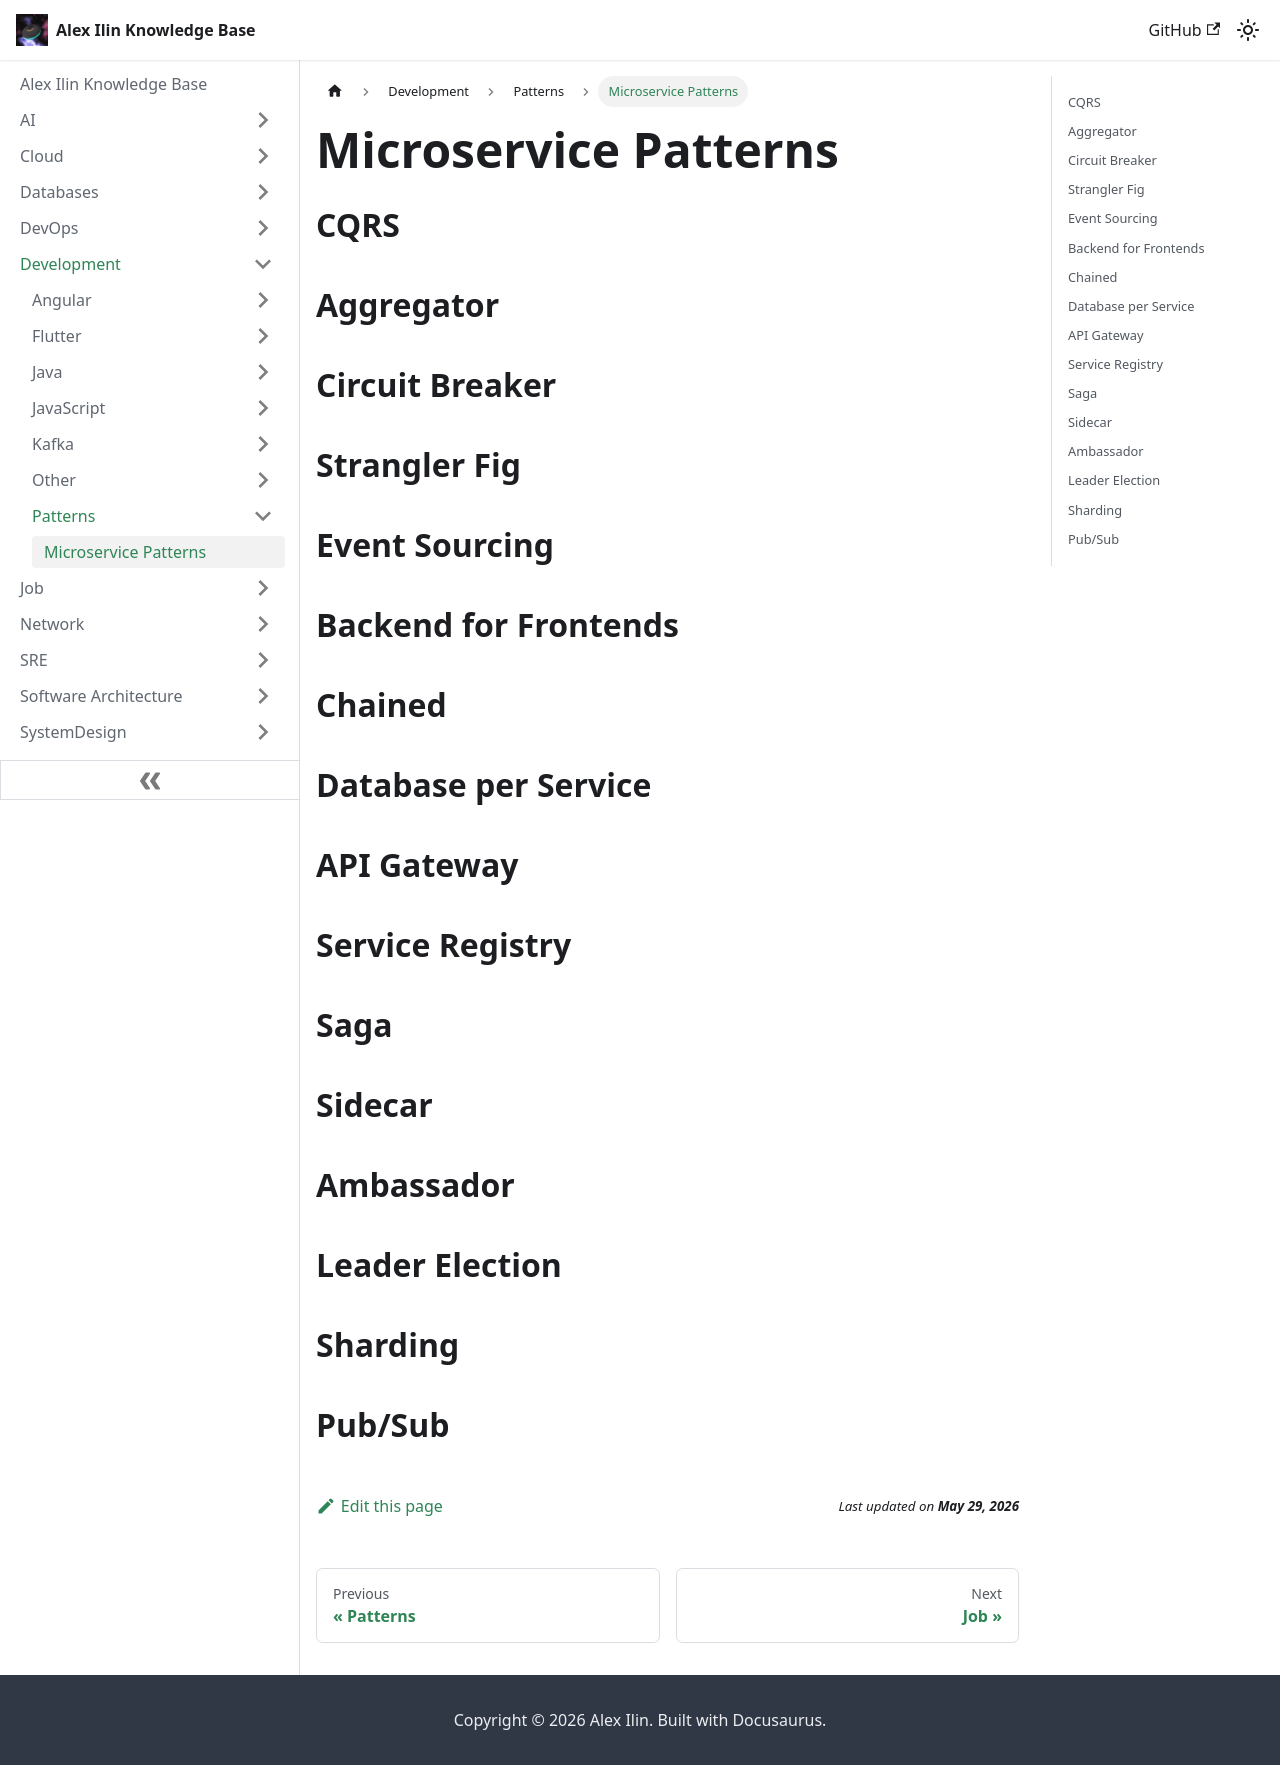

repository: engilyin/kb · page: Development/Patterns/microservices/index.html · generator: docusaurus

# Microservice Patterns

## CQRS

## Aggregator

## Circuit Breaker

## Strangler Fig

## Event Sourcing

## Backend for Frontends

## Chained

## Database per Service

## API Gateway

## Service Registry

## Saga

## Sidecar

## Ambassador

## Leader Election

## Sharding

## Pub/Sub
